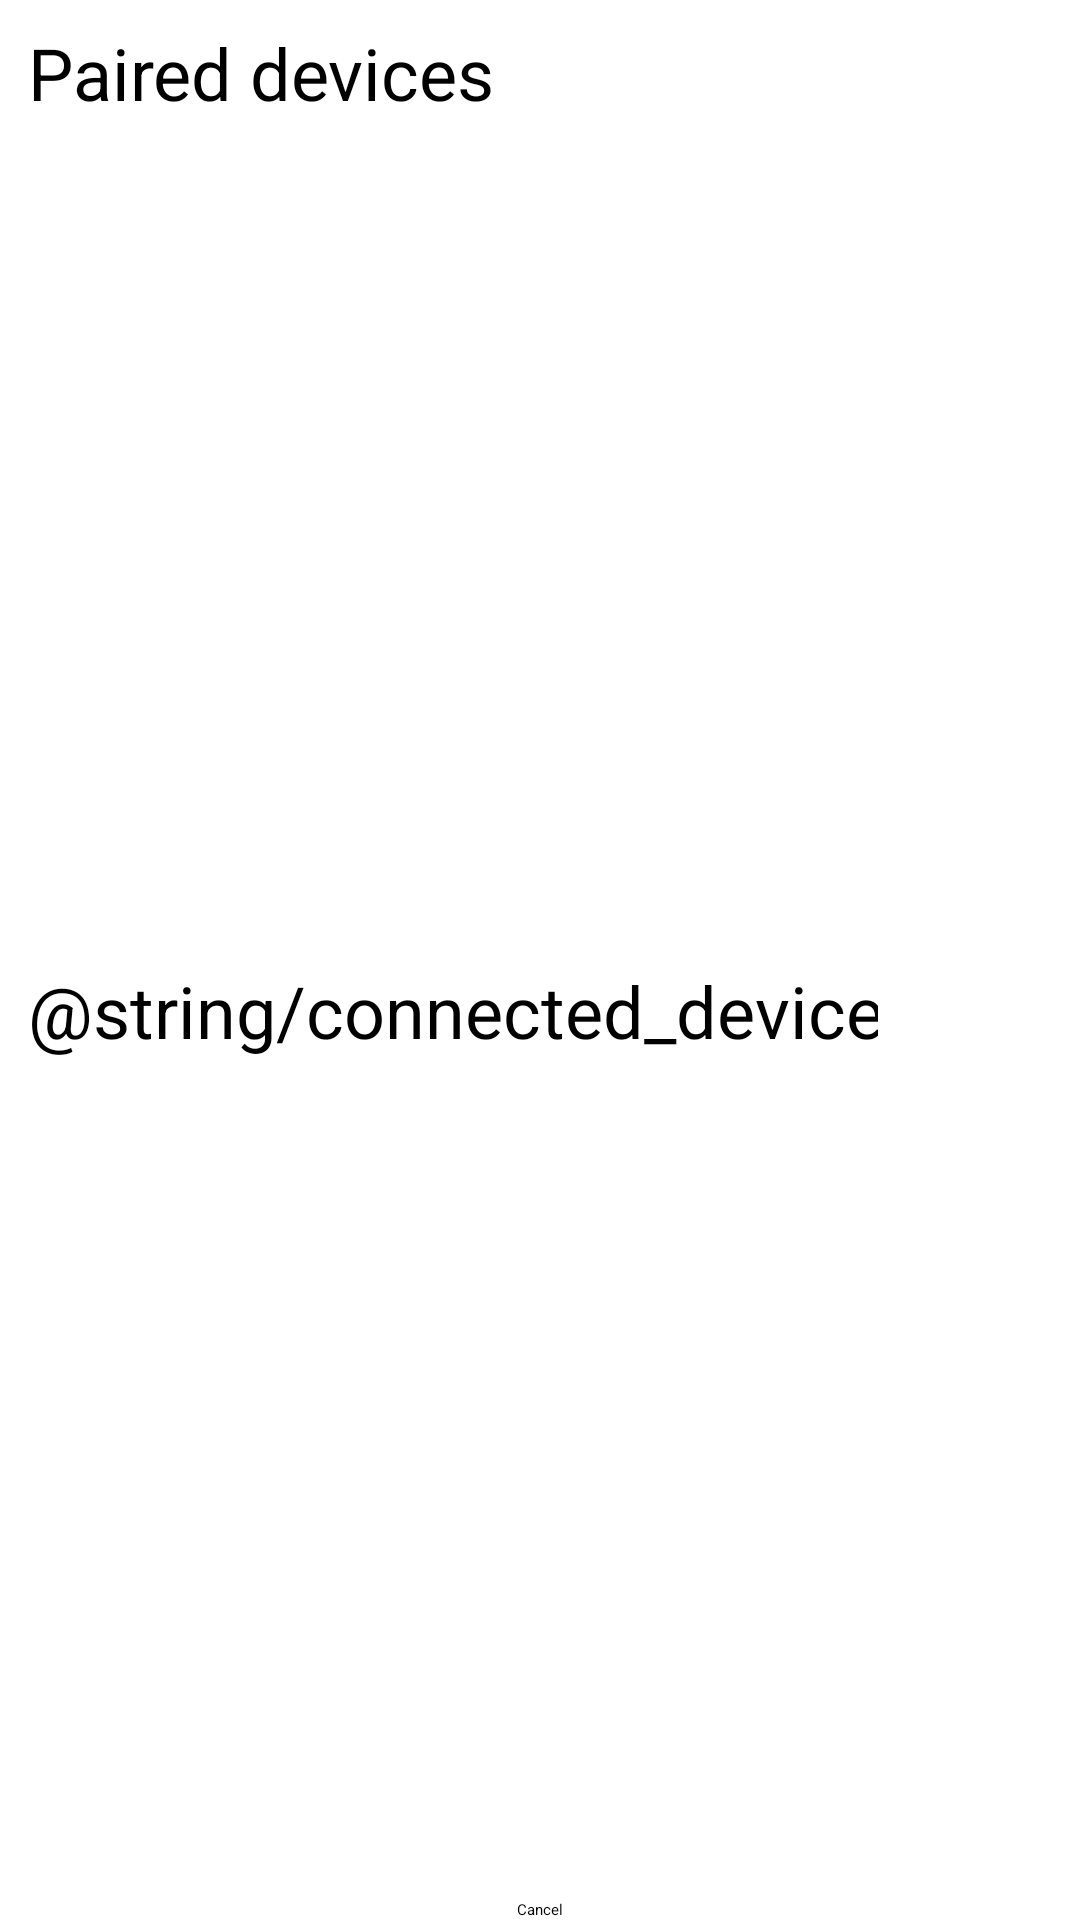

Here is an Android app screen rendered from its layout file. Give the layout XML and the strings, colors and styles it references.
<!-- AndroidManifest.xml: application theme Theme.MainTheme -->
<!-- res/layout/fragment_devices.xml -->
<?xml version="1.0" encoding="utf-8"?>
<androidx.constraintlayout.widget.ConstraintLayout
    xmlns:android="http://schemas.android.com/apk/res/android"
    xmlns:app="http://schemas.android.com/apk/res-auto"
    xmlns:tools="http://schemas.android.com/tools"
    android:id="@+id/rootLayout"
    android:layout_width="match_parent"
    android:layout_height="match_parent">

    <EditText
        android:id="@+id/pairedDevicesCaption"
        android:layout_width="wrap_content"
        android:layout_height="wrap_content"
        android:layout_marginTop="8dp"
        android:autofillHints=""
        android:ems="10"
        android:enabled="false"
        android:inputType="text"
        android:text="@string/paired_devices_list_caption"
        android:textColor="@color/black"
        android:textSize="24sp"
        app:layout_constraintEnd_toEndOf="parent"
        app:layout_constraintHorizontal_bias="0.12"
        app:layout_constraintStart_toStartOf="parent"
        app:layout_constraintTop_toTopOf="parent" />

    <ListView
        android:id="@+id/pairedDevicesList"
        android:layout_width="match_parent"
        android:layout_height="0dp"

        app:layout_constraintBottom_toTopOf="@id/connectedDevicesCaption"
        app:layout_constraintEnd_toEndOf="parent"
        app:layout_constraintStart_toStartOf="parent"
        app:layout_constraintTop_toBottomOf="@+id/pairedDevicesCaption"
        tools:listitem="@layout/fragment_devices_item" />

    <EditText
        android:id="@+id/connectedDevicesCaption"
        android:layout_width="wrap_content"
        android:layout_height="wrap_content"
        android:layout_marginTop="10dp"
        android:ems="10"
        android:enabled="false"
        android:inputType="text"
        android:text="@string/connected_devices_list_caption"
        android:textColor="@color/black"
        android:textSize="24sp"
        app:layout_constraintBottom_toTopOf="@id/connectedDevicesList"
        app:layout_constraintEnd_toEndOf="parent"
        app:layout_constraintHorizontal_bias="0.12"
        app:layout_constraintStart_toStartOf="parent"
        app:layout_constraintTop_toBottomOf="@+id/pairedDevicesList" />

    <ListView
        android:id="@+id/connectedDevicesList"
        android:layout_width="match_parent"
        android:layout_height="0dp"
        app:layout_constraintBottom_toTopOf="@id/cancel_button"
        app:layout_constraintEnd_toEndOf="parent"
        app:layout_constraintStart_toStartOf="parent"
        app:layout_constraintTop_toBottomOf="@id/connectedDevicesCaption"
        tools:listitem="@layout/fragment_devices_item" />

    <Button
        android:id="@+id/cancel_button"
        android:layout_width="wrap_content"
        android:layout_height="wrap_content"
        android:text="@string/cancel_button_caption"
        android:layout_marginTop="10dp"
        app:layout_constraintTop_toBottomOf="@+id/connectedDevicesList"
        app:layout_constraintEnd_toEndOf="parent"
        app:layout_constraintStart_toStartOf="parent"
        app:layout_constraintBottom_toBottomOf="parent" />

</androidx.constraintlayout.widget.ConstraintLayout>
<!-- resources referenced by this layout -->
<resources>
  <color name="black">#FF000000</color>
  <string name="cancel_button_caption">Cancel</string>
  <string name="paired_devices_list_caption">Paired devices</string>
</resources>
